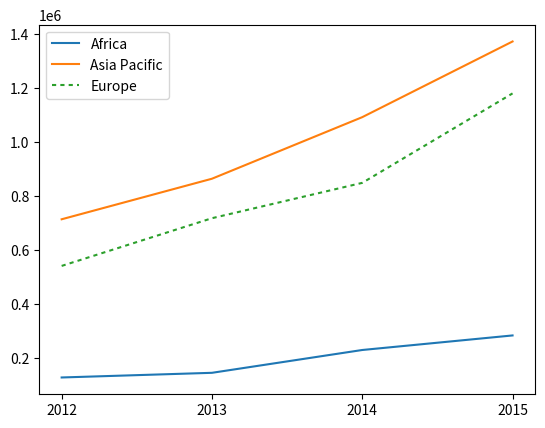

Write Python code to recreate this figure.
# Different plots presented in a single plot object are commonly referred to as subplots
# If you want to analyse the number of purchases across different categories, then you can make multiple bar charts for each category: for instance, one for male buyers and one for female buyers.
# These two charts, placed next to each other, make it easy to compare the buying patterns of the male and female consumers.

import matplotlib.pyplot as plt
import numpy as np

# data
years = np.array(['2012', '2013', '2014', '2015'])
sales_Africa = np.array([127187.27, 144480.70, 229068.79, 283036.44])
sales_Asia_Pacific = np.array([713658.22, 863983.97, 1092231.65, 1372784.40])
sales_Europe = np.array([540750.63, 717611.40, 848670.24, 1180303.95])

fig,ax = plt.subplots()

africa, = ax.plot(years,sales_Africa)
africa.set_label("Africa")
asia, = ax.plot(years,sales_Asia_Pacific)
asia.set_label("Asia Pacific")
europe, = ax.plot(years,sales_Europe)
europe.set_label("Europe")

# to display dashes lines
europe.set_dashes([2,2])

plt.legend()

plt.show()